Labelled photos from "summer_winter_dataset", an image-classification folder in vithlaithla/DN-Classifier. The possible labels are: summer, winter.

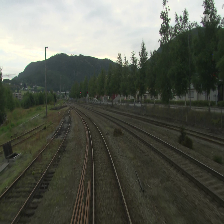
Label: summer

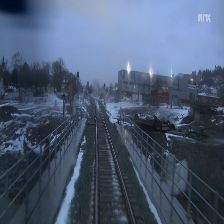
Label: winter

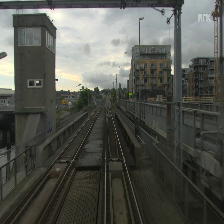
Label: summer

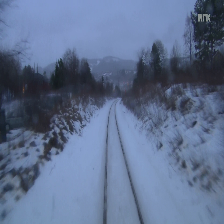
Label: winter

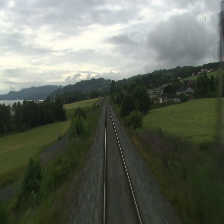
Label: summer

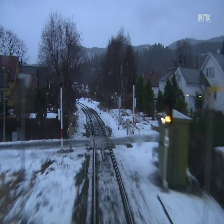
Label: winter
